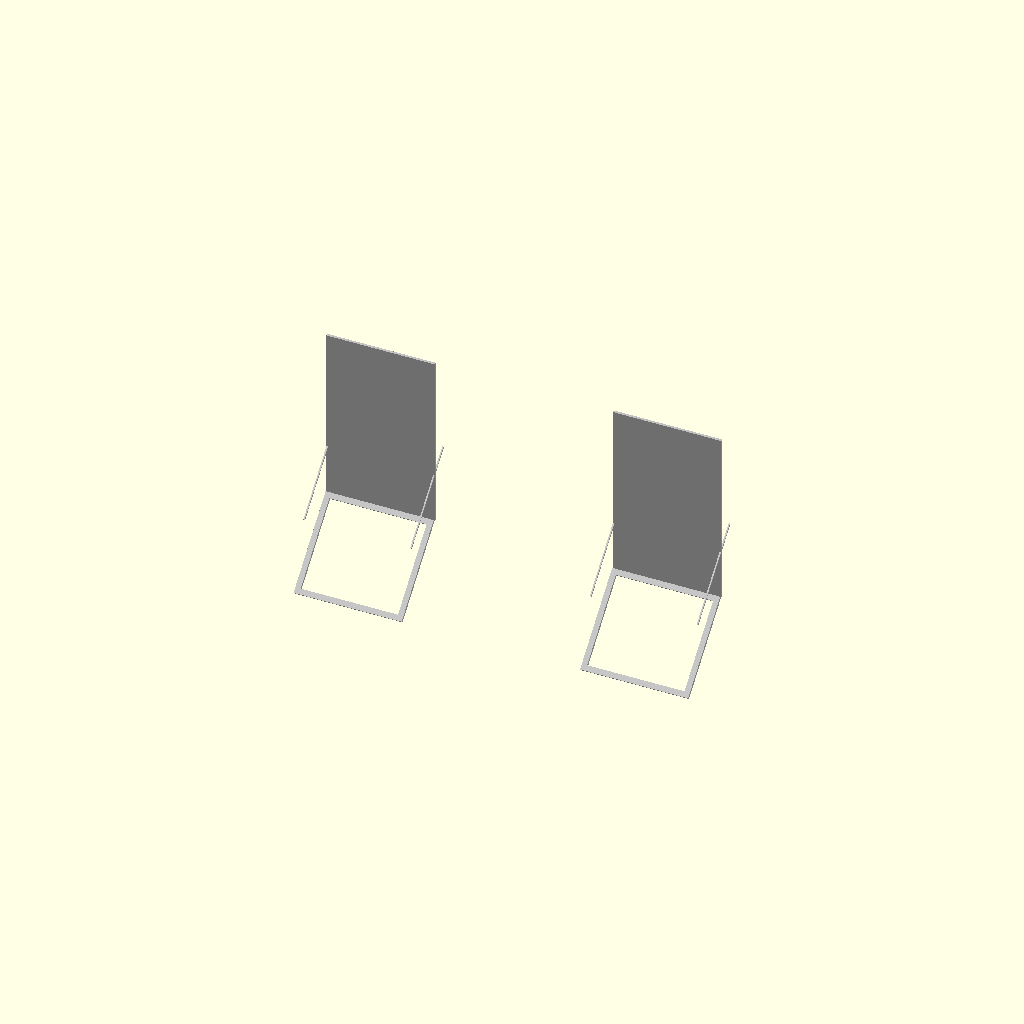
Cell 1 — every parameter at its default value.
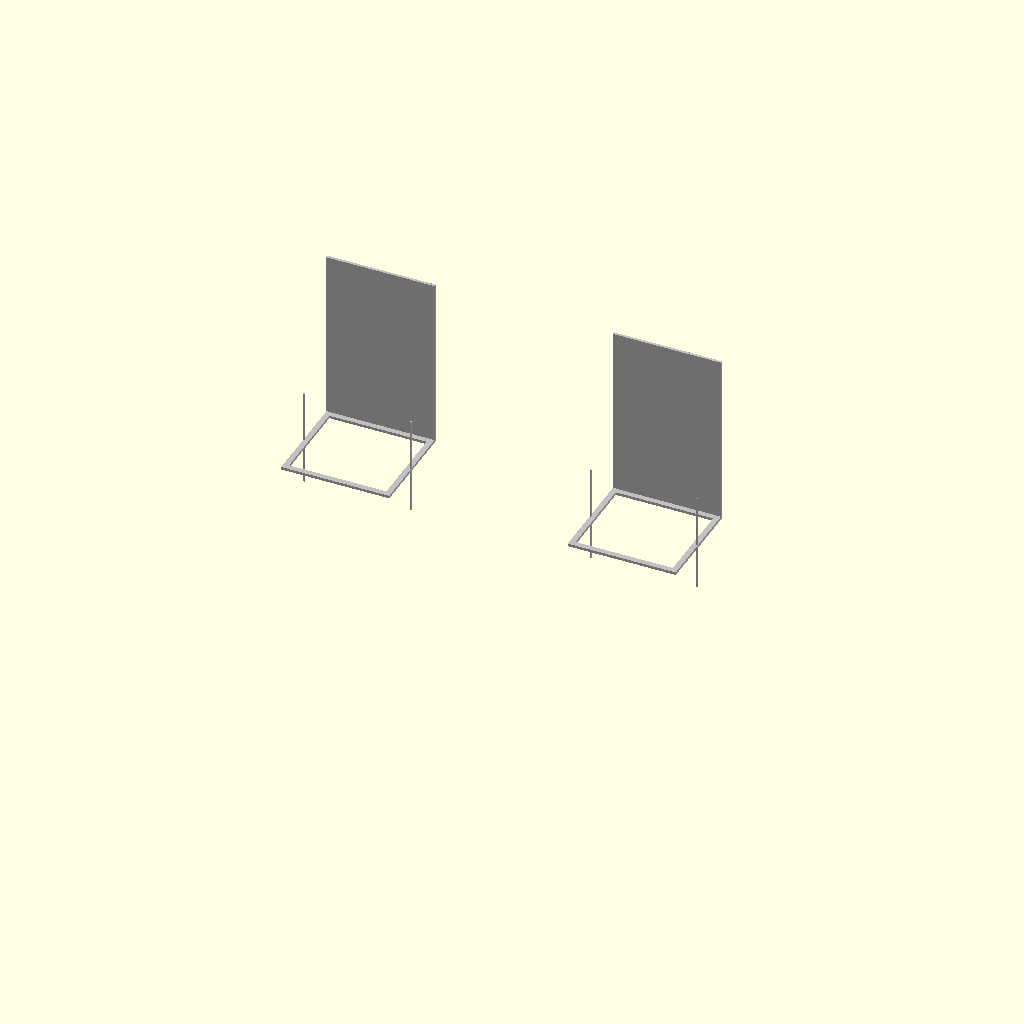
Cell 2 — IS_DEPLOYED set to false, the other parameters unchanged.
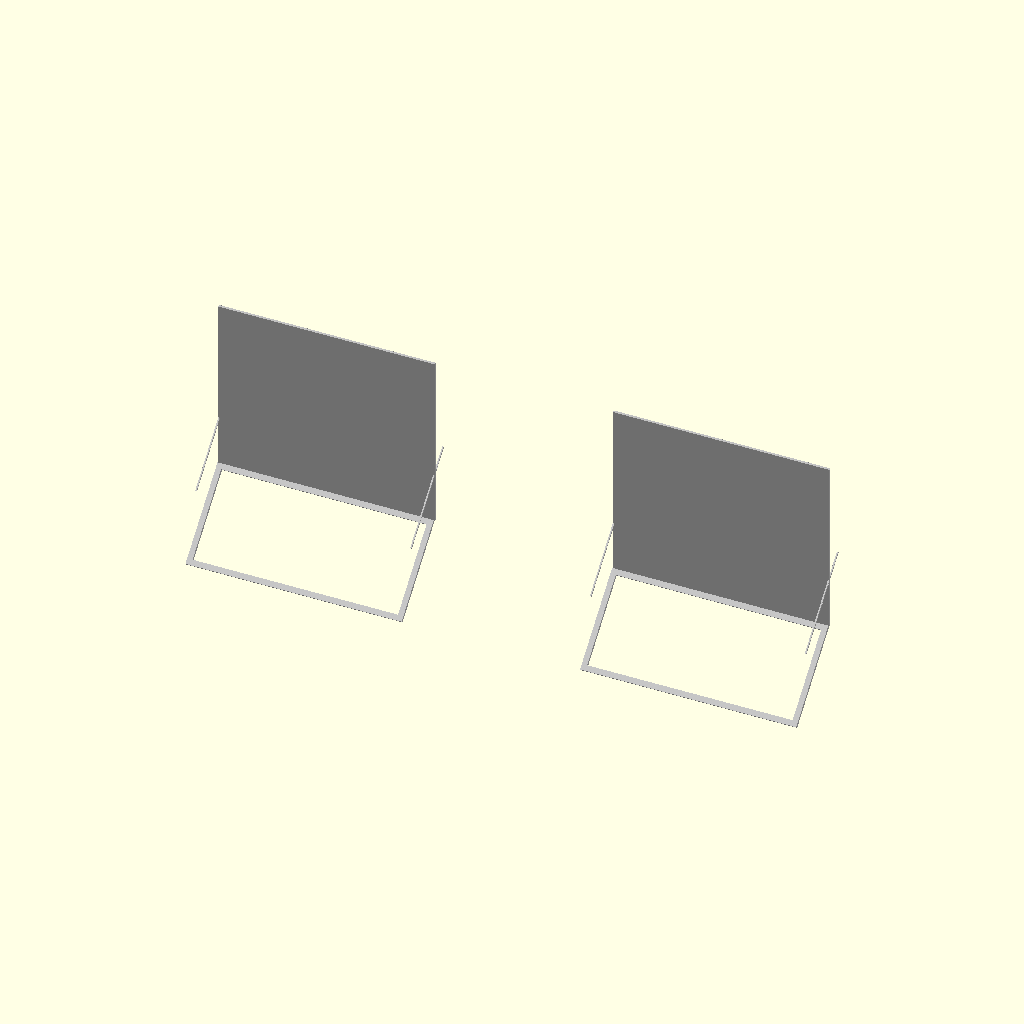
Cell 3: the same model with CHAIR_SEAT_W = 40.
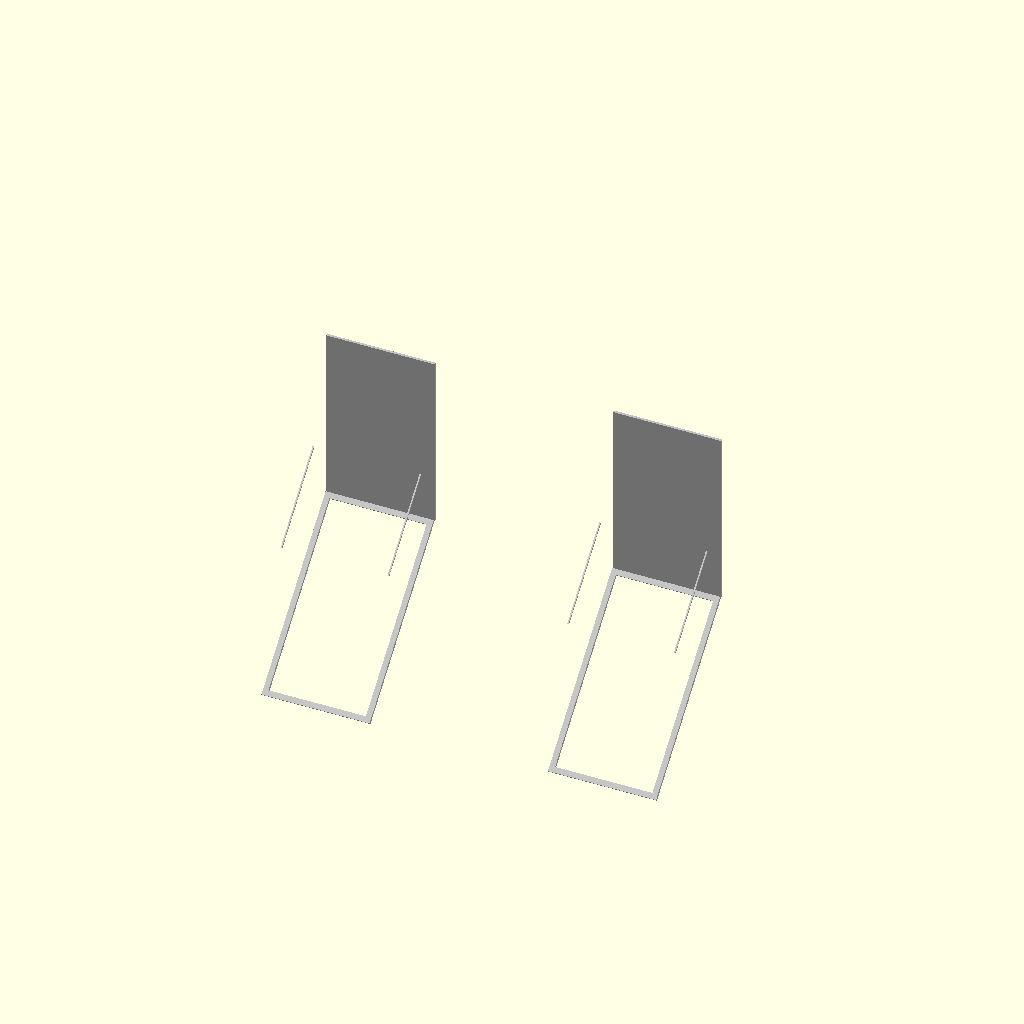
Cell 4: CHAIR_SEAT_L = 36 (everything else at default).
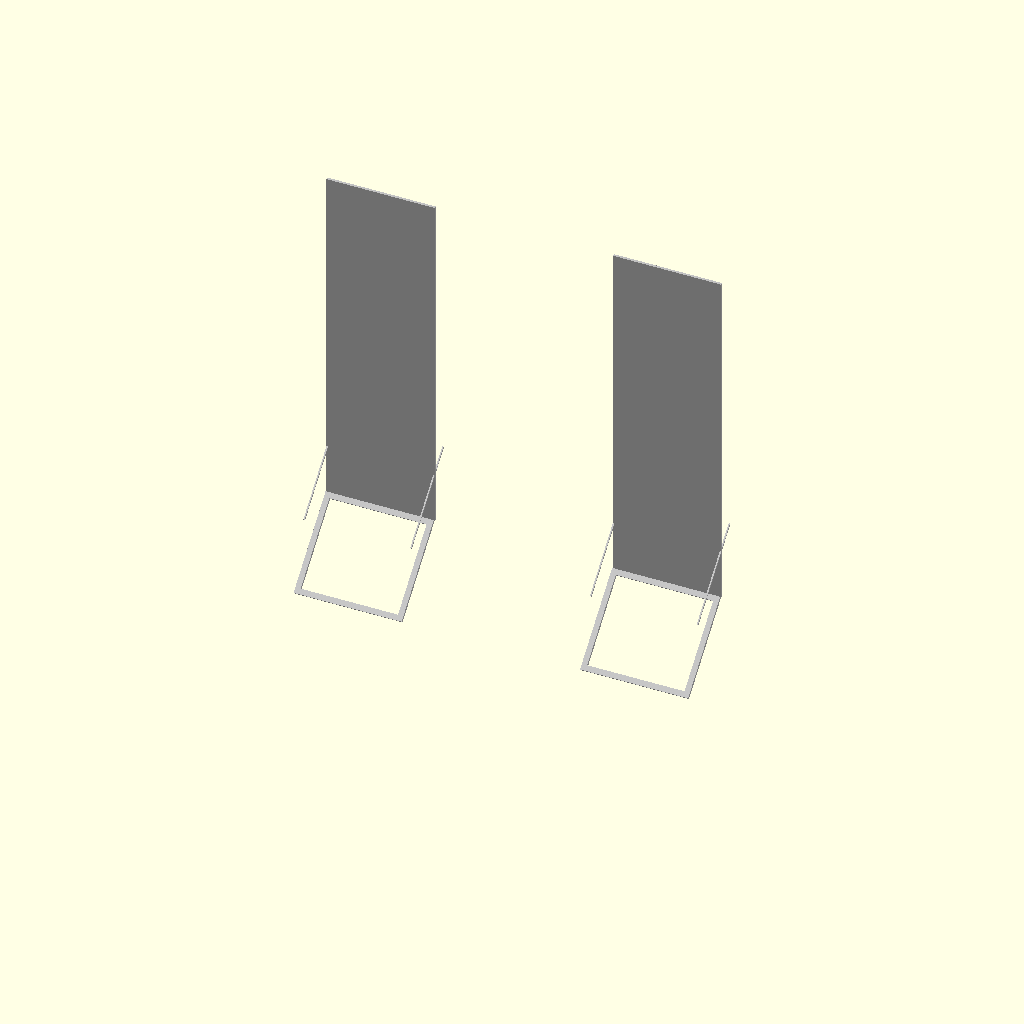
Cell 5: CHAIR_BACK_H = 64 (everything else at default).
One fixed orthographic camera (rotation 55°, 0°, 25°; colour scheme Cornfield) for every cell.
OpenSCAD source file src/folding_chairs.scad:
// ============================================================================
// MODULE: HIGH-LOAD ARTICULATED TWO-SEATER COLLAPSIBLE CREW CHAIR MATRIX
// REPOSITORY PATH: src/folding_chairs.scad
// ARCHITECTURE: ZERO-FASTENER SCISSOR-TRUSS INTEGRATED CABIN LAYOUT
// COMPLIANCE: 0.062" FRAME SKELETON MOUNTING / LOCKS TRUSS LOADS TO BASE LOOP
// ============================================================================

$fn = 120; // Maintain smooth bearing cuts for high-G dynamic joint analysis

// --- CHAIR MECHANICAL PARAMETERS (INCHES) ---
SKELETON_RIB_CEILING = 0.062; // Regulated framing thickness floor
CHAIR_SEAT_W = 20.0;          // Ergonomic seat pan width clearance
CHAIR_SEAT_L = 18.0;          // Seat pan depth footprint length
CHAIR_BACK_H = 32.0;          // Backrest vertical support profile scale
LINK_BAR_T = 0.250;           // 1/4" thick heavy-duty scissor link bars
IS_DEPLOYED = true;           // TOGGLE VARIABLE: True = Flight Position, False = Folded Flat

module CollapsibleCrewChair(deployed_state) {
    echo("CNC Toolpath: Fabricating Articulated Scissor-Truss Fold-Out Chair Base");
    
    // Calculate rotational kinematics based on toggle state variables
    pivot_angle = (deployed_state) ? 45.0 : 0.0;
    slide_offset_z = (deployed_state) ? 0.0 : 16.0;
    
    color("Silver")
    union() {
        // 1. MAIN COMFORT SEAT PAN PANEL
        translate([0, 0, slide_offset_z])
        rotate([0, pivot_angle, 0])
        difference() {
            // High-strength stamped alloy seat plate
            cube([CHAIR_SEAT_L, CHAIR_SEAT_W, 0.50]);
            // Internal pocket weight-reduction cutouts
            translate([1.0, 1.0, -0.1])
            cube([CHAIR_SEAT_L - 2.0, CHAIR_SEAT_W - 2.0, 0.7]);
        }
        
        // 2. BACKREST SUPPORT BULKHEAD
        translate([-0.50, 0, slide_offset_z])
        cube([0.50, CHAIR_SEAT_W, CHAIR_BACK_H]);
        
        // 3. HIGH-LOAD COMPRESSION SCISSOR LINKS (Bolt-Free Hinge Pins)
        color("DarkSlateGray")
        for (side_offset = [0, CHAIR_SEAT_W - LINK_BAR_T]) {
            translate([CHAIR_SEAT_L / 2, side_offset, slide_offset_z / 2])
            rotate([0, -pivot_angle, 0])
            cube([LINK_BAR_T, LINK_BAR_T, 18.0]); // Load-bearing strut bars
        }
    }
}

module ArraySymmetricFoldingSeats(cabin_radius) {
    // Spawns the twin chairs symmetrically for the Left Pilot and Right Co-Pilot stations
    for (crew_axis = [-1, 1]) {
        scale([crew_axis, 1, 1])
        translate([16.5, cabin_radius - 19.5, 12.0]) // Aligned low over the floor matrix
        rotate([0, 0, -90])
        CollapsibleCrewChair(deployed_state = IS_DEPLOYED);
    }
}

// ============================================================================
// CNC WORKSTATION FIELD VERIFICATION VIEWPORT DISPLAY
// ============================================================================
// Simulates structural layout check inside the 120-inch Titan Mark III pressure can
ArraySymmetricFoldingSeats(cabin_radius = 58.5);
Customizer parameters (derived from the source; name, type, default, range or options):
SKELETON_RIB_CEILING: number, default 0.062
CHAIR_SEAT_W: number, default 20
CHAIR_SEAT_L: number, default 18
CHAIR_BACK_H: number, default 32
LINK_BAR_T: number, default 0.25
IS_DEPLOYED: bool, default true
